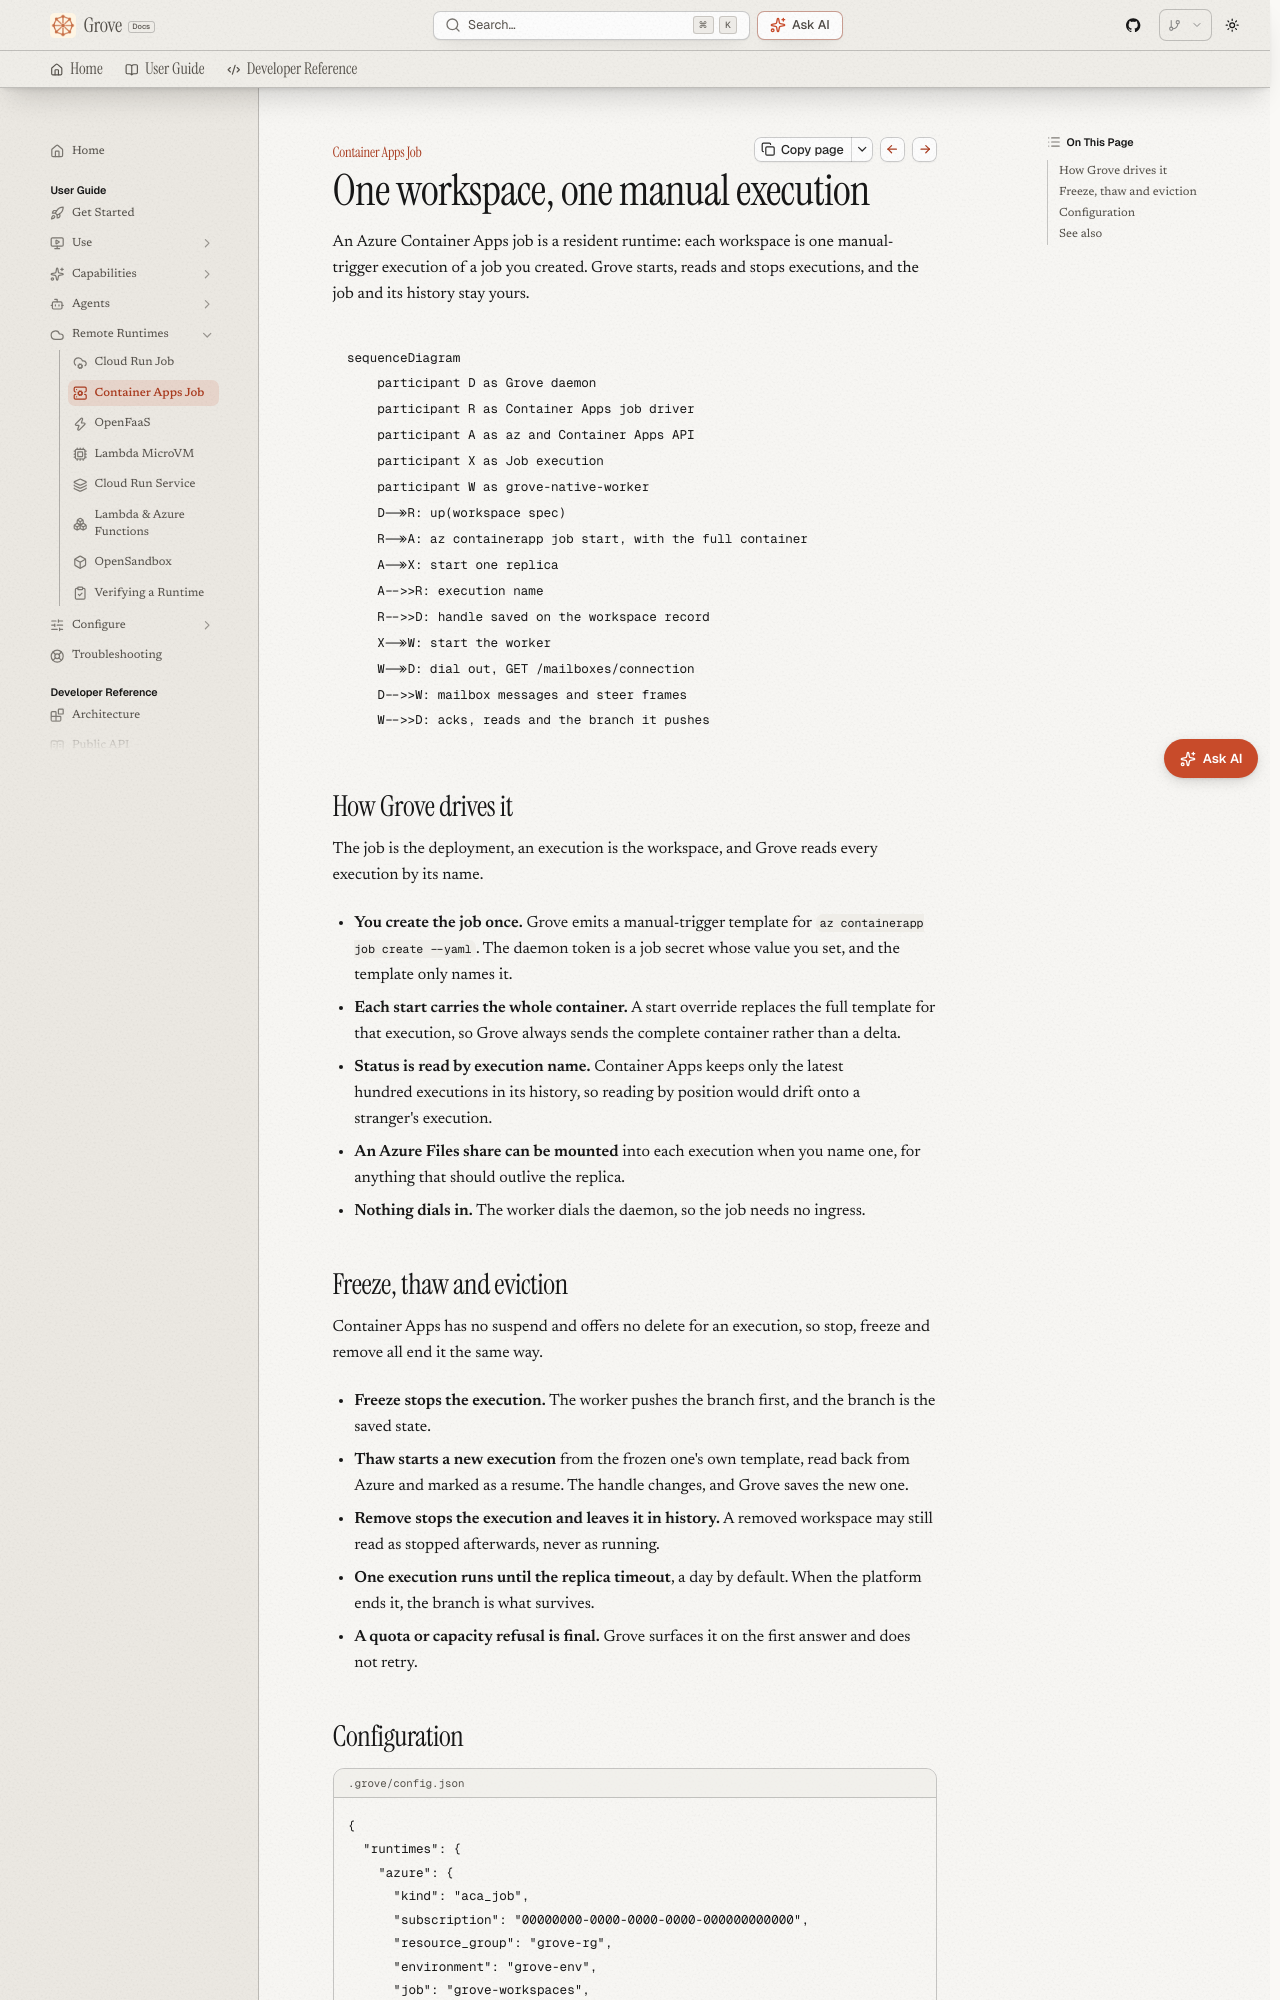

repository: bearlike/Grove · page: latest/runtimes-aca-job/index.html · generator: mkdocs

# Container Apps job

## One workspace, one manual execution

An Azure Container Apps job is a resident runtime: each workspace is one manual-trigger execution of a job you created. Grove starts, reads and stops executions, and the job and its history stay yours.

```mermaid
sequenceDiagram
    participant D as Grove daemon
    participant R as Container Apps job driver
    participant A as az and Container Apps API
    participant X as Job execution
    participant W as grove-native-worker
    D->>R: up(workspace spec)
    R->>A: az containerapp job start, with the full container
    A->>X: start one replica
    A-->>R: execution name
    R-->>D: handle saved on the workspace record
    X->>W: start the worker
    W->>D: dial out, GET /mailboxes/connection
    D-->>W: mailbox messages and steer frames
    W-->>D: acks, reads and the branch it pushes
```

## How Grove drives it { .ms-h2-icon data-icon="flow" }

The job is the deployment, an execution is the workspace, and Grove reads every execution by its name.

- **You create the job once.** Grove emits a manual-trigger template for `az containerapp job create --yaml`. The daemon token is a job secret whose value you set, and the template only names it.
- **Each start carries the whole container.** A start override replaces the full template for that execution, so Grove always sends the complete container rather than a delta.
- **Status is read by execution name.** Container Apps keeps only the latest hundred executions in its history, so reading by position would drift onto a stranger's execution.
- **An Azure Files share can be mounted** into each execution when you name one, for anything that should outlive the replica.
- **Nothing dials in.** The worker dials the daemon, so the job needs no ingress.
